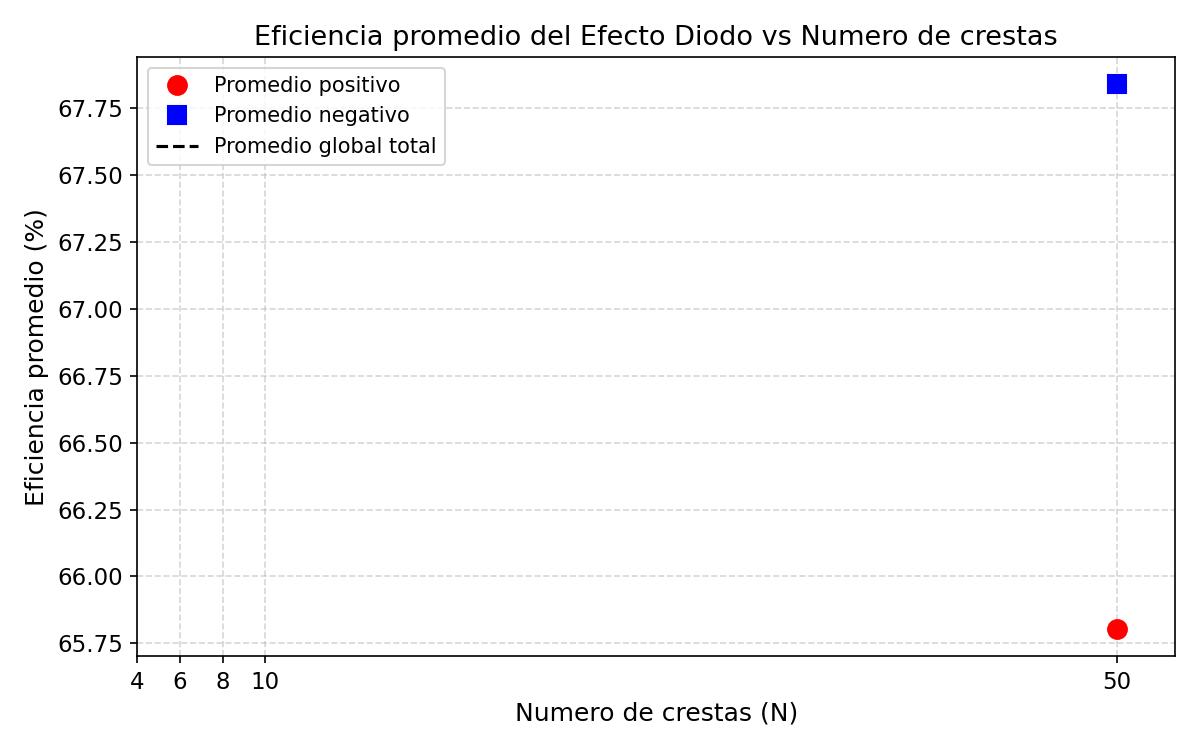

The data file committed next to this chart (first rows):
N_crestas, promedio_positivo, promedio_negativo, promedio_global
4, , , 
6, , , 
8, , , 
10, , , 
50, 65.8, 67.84, 66.82
